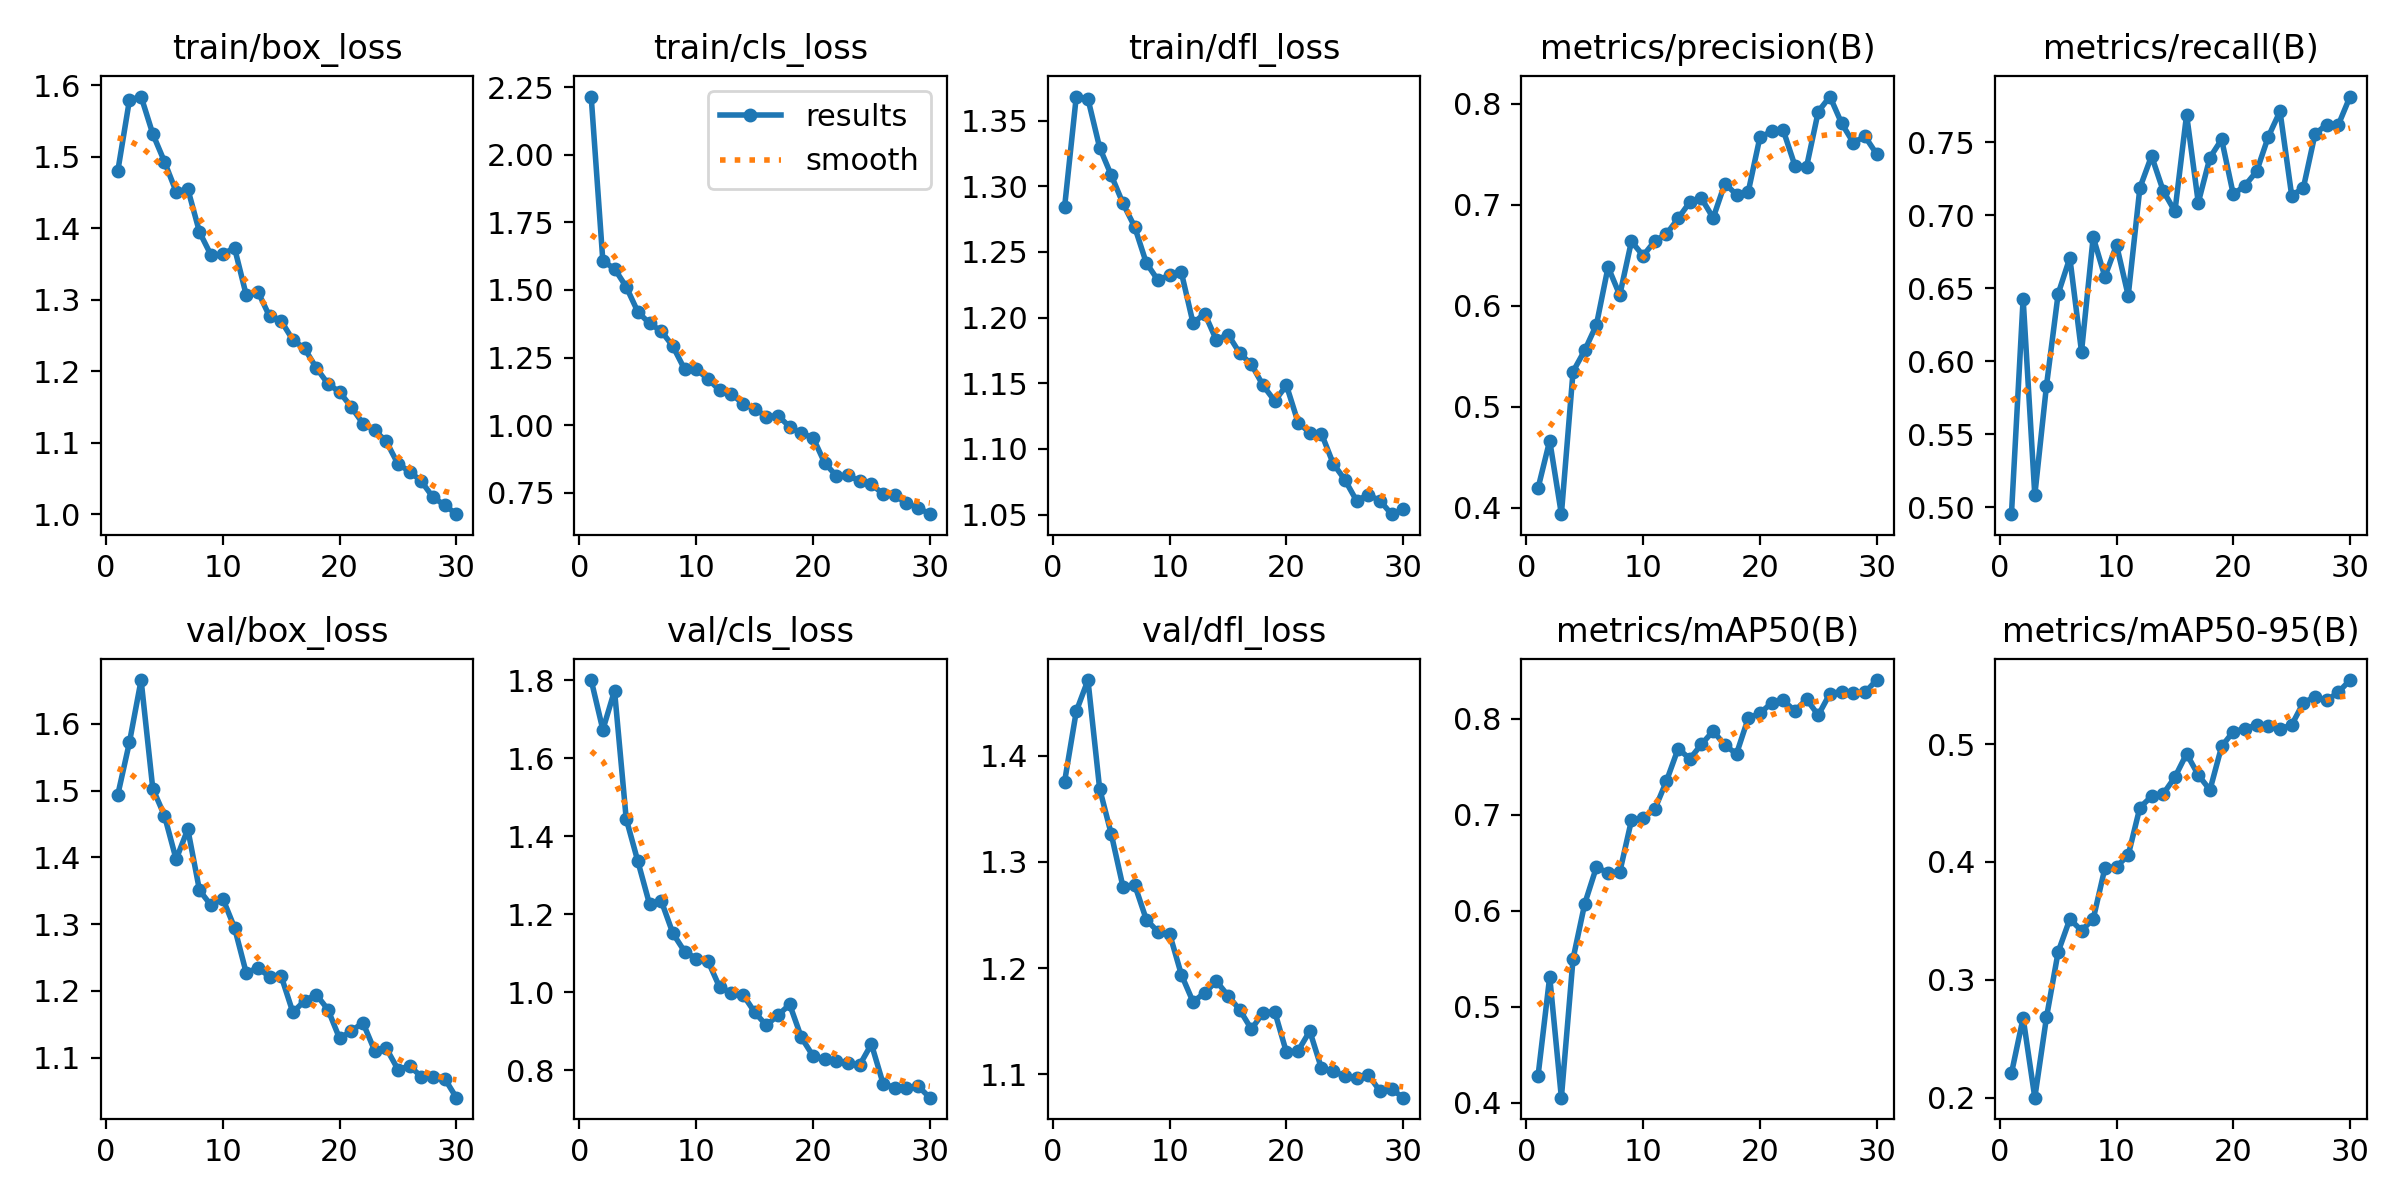

Source data for this figure (header and first rows):
epoch, time, train/box_loss, train/cls_loss, train/dfl_loss, metrics/precision(B), metrics/recall(B), metrics/mAP50(B), metrics/mAP50-95(B), val/box_loss, val/cls_loss, val/dfl_loss, lr/pg0, lr/pg1, lr/pg2
1, 223.1, 1.48, 2.215, 1.284, 0.4192, 0.4951, 0.4279, 0.2206, 1.493, 1.8, 1.376, 0.0005533, 0.0005533, 0.0005533
2, 577.1, 1.579, 1.607, 1.368, 0.4664, 0.6428, 0.5313, 0.2676, 1.572, 1.673, 1.442, 0.001072, 0.001072, 0.001072
3, 799.5, 1.584, 1.579, 1.367, 0.3935, 0.5081, 0.4053, 0.2, 1.665, 1.773, 1.471, 0.001555, 0.001555, 0.001555
4, 1042, 1.532, 1.512, 1.33, 0.5348, 0.5832, 0.5501, 0.2681, 1.503, 1.444, 1.369, 0.001502, 0.001502, 0.001502
5, 1248, 1.493, 1.419, 1.308, 0.5558, 0.6461, 0.6073, 0.3237, 1.463, 1.335, 1.326, 0.001447, 0.001447, 0.001447
6, 1480, 1.451, 1.377, 1.287, 0.581, 0.6708, 0.6454, 0.3515, 1.397, 1.226, 1.276, 0.001392, 0.001392, 0.001392
7, 1665, 1.455, 1.348, 1.269, 0.6383, 0.6064, 0.6395, 0.3418, 1.442, 1.234, 1.278, 0.001337, 0.001337, 0.001337
8, 1891, 1.395, 1.292, 1.242, 0.6105, 0.685, 0.6402, 0.3515, 1.351, 1.151, 1.246, 0.001282, 0.001282, 0.001282
9, 2105, 1.362, 1.207, 1.228, 0.6638, 0.6578, 0.6942, 0.3946, 1.328, 1.104, 1.234, 0.001227, 0.001227, 0.001227
10, 2320, 1.364, 1.207, 1.232, 0.6495, 0.6796, 0.6965, 0.3961, 1.338, 1.086, 1.232, 0.001172, 0.001172, 0.001172
11, 2526, 1.373, 1.171, 1.234, 0.664, 0.6449, 0.7058, 0.4057, 1.295, 1.08, 1.194, 0.001117, 0.001117, 0.001117
12, 2764, 1.307, 1.129, 1.196, 0.671, 0.7188, 0.7351, 0.4462, 1.227, 1.013, 1.168, 0.001062, 0.001062, 0.001062
13, 2952, 1.312, 1.117, 1.203, 0.6865, 0.7406, 0.7689, 0.4556, 1.234, 0.9993, 1.177, 0.001007, 0.001007, 0.001007
14, 3197, 1.277, 1.079, 1.183, 0.7026, 0.7167, 0.7583, 0.4578, 1.222, 0.9939, 1.188, 0.0009519, 0.0009519, 0.0009519
15, 3423, 1.27, 1.061, 1.187, 0.7063, 0.7027, 0.7734, 0.472, 1.222, 0.9489, 1.174, 0.0008968, 0.0008968, 0.0008968
16, 3640, 1.244, 1.032, 1.173, 0.687, 0.769, 0.7873, 0.4918, 1.168, 0.9154, 1.161, 0.0008418, 0.0008418, 0.0008418
17, 3833, 1.232, 1.035, 1.164, 0.721, 0.7086, 0.7725, 0.4738, 1.185, 0.9409, 1.142, 0.0007868, 0.0007868, 0.0007868
18, 4066, 1.205, 0.9945, 1.148, 0.7101, 0.7395, 0.7635, 0.4611, 1.195, 0.9688, 1.158, 0.0007318, 0.0007318, 0.0007318
19, 4263, 1.183, 0.9698, 1.137, 0.7126, 0.752, 0.8006, 0.498, 1.172, 0.8843, 1.159, 0.0006768, 0.0006768, 0.0006768
20, 4491, 1.171, 0.9544, 1.148, 0.7667, 0.7143, 0.8058, 0.5107, 1.129, 0.8367, 1.121, 0.0006218, 0.0006218, 0.0006218
21, 4767, 1.15, 0.8607, 1.12, 0.7728, 0.7204, 0.8163, 0.513, 1.14, 0.8286, 1.122, 0.0005668, 0.0005668, 0.0005668
22, 4974, 1.127, 0.8128, 1.112, 0.7738, 0.7301, 0.8192, 0.5164, 1.152, 0.8233, 1.141, 0.0005118, 0.0005118, 0.0005118
23, 5173, 1.118, 0.8146, 1.112, 0.7388, 0.7539, 0.8081, 0.5158, 1.111, 0.8183, 1.105, 0.0004568, 0.0004568, 0.0004568
24, 5408, 1.102, 0.7938, 1.089, 0.7378, 0.7712, 0.8204, 0.5129, 1.114, 0.8136, 1.103, 0.0004017, 0.0004017, 0.0004017
25, 5629, 1.07, 0.7818, 1.077, 0.7923, 0.7135, 0.8037, 0.5162, 1.082, 0.8671, 1.099, 0.0003467, 0.0003467, 0.0003467
26, 5885, 1.06, 0.746, 1.061, 0.8072, 0.7188, 0.8263, 0.5353, 1.088, 0.7659, 1.097, 0.0002917, 0.0002917, 0.0002917
27, 6135, 1.046, 0.7415, 1.065, 0.7807, 0.7557, 0.8283, 0.54, 1.072, 0.7553, 1.1, 0.0002367, 0.0002367, 0.0002367
28, 6372, 1.024, 0.7114, 1.061, 0.7615, 0.7622, 0.8263, 0.5371, 1.071, 0.7545, 1.084, 0.0001817, 0.0001817, 0.0001817
29, 6579, 1.013, 0.6957, 1.05, 0.7677, 0.762, 0.8274, 0.5441, 1.069, 0.7594, 1.086, 0.0001267, 0.0001267, 0.0001267
30, 6794, 1, 0.6713, 1.054, 0.7502, 0.7813, 0.8403, 0.5544, 1.04, 0.7298, 1.078, 7.1681e-05, 7.1681e-05, 7.1681e-05
